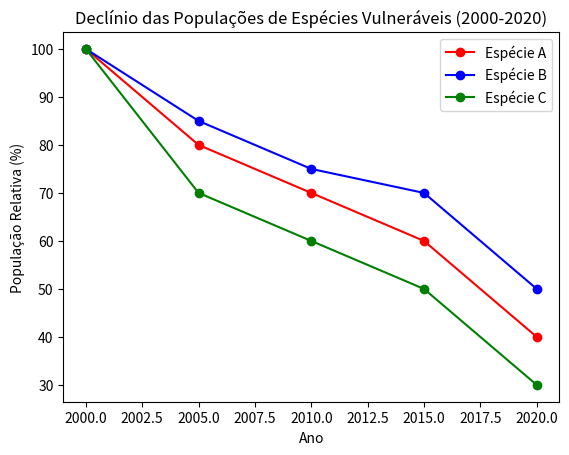

Recreate this plot in Python.
import matplotlib.pyplot as plt
import os
"""
# Gráfico de Linhas das Espécies Vulneráveis
"""
# Dados
anos = [2000, 2005, 2010, 2015, 2020]
populacao_especie_a = [100, 80, 70, 60, 40]
populacao_especie_b = [100, 85, 75, 70, 50]
populacao_especie_c = [100, 70, 60, 50, 30]

# Configuração do gráfico
plt.plot(anos, populacao_especie_a, marker='o', linestyle='-', color='r', label='Espécie A')
plt.plot(anos, populacao_especie_b, marker='o', linestyle='-', color='b', label='Espécie B')
plt.plot(anos, populacao_especie_c, marker='o', linestyle='-', color='g', label='Espécie C')

# Labels e título
plt.xlabel('Ano')
plt.ylabel('População Relativa (%)')
plt.title('Declínio das Populações de Espécies Vulneráveis (2000-2020)')
plt.legend()
plt.show()